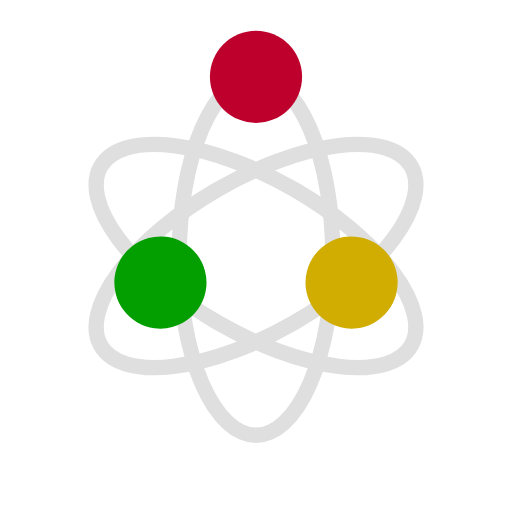
t = 0.00 s
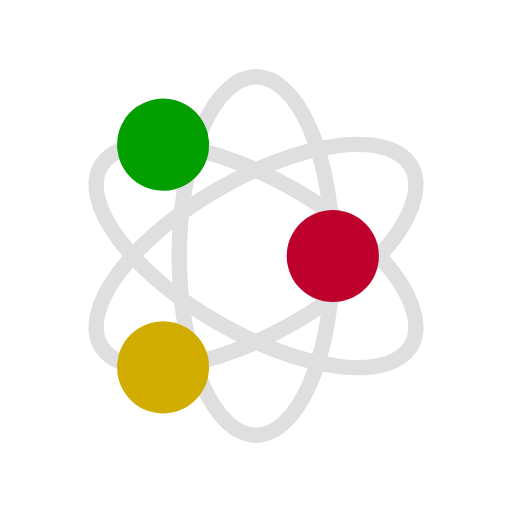
t = 0.25 s
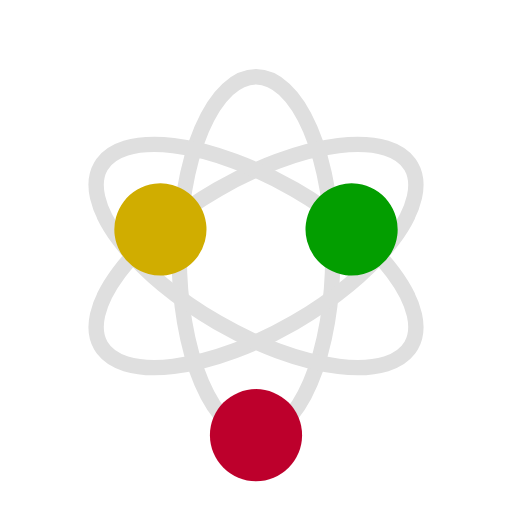
t = 0.50 s
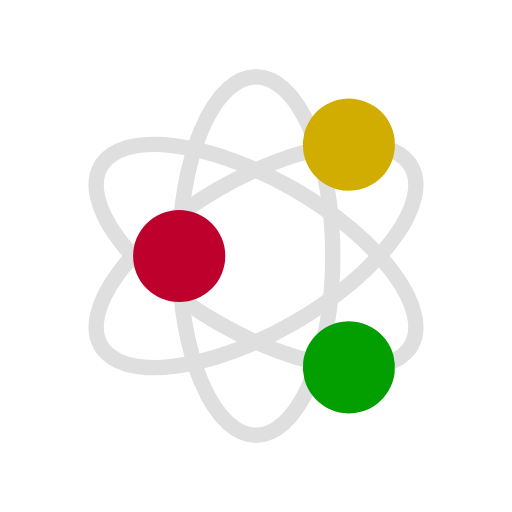
t = 0.75 s

The animated SVG that drew these frames (rendered in a browser with its animation timeline set to each time). Animation: 3 SMIL elements (animateMotion=3); one cycle of 1.00 s, repeats indefinitely.

<?xml version="1.0" encoding="utf-8"?><svg xmlns="http://www.w3.org/2000/svg" xmlns:xlink="http://www.w3.org/1999/xlink" style="margin: auto; background: none; display: block; shape-rendering: auto;" width="120px" height="120px" viewBox="0 0 100 100" preserveAspectRatio="xMidYMid"><defs><path id="path" d="M50 15A15 35 0 0 1 50 85A15 35 0 0 1 50 15" fill="none"></path><path id="patha" d="M0 0A15 35 0 0 1 0 70A15 35 0 0 1 0 0" fill="none"></path></defs><g transform="rotate(0 50 50)"><use xlink:href="#path" stroke="#dfdfdf" stroke-width="3"></use></g><g transform="rotate(60 50 50)"><use xlink:href="#path" stroke="#dfdfdf" stroke-width="3"></use></g><g transform="rotate(120 50 50)"><use xlink:href="#path" stroke="#dfdfdf" stroke-width="3"></use></g><g transform="rotate(0 50 50)"><circle cx="50" cy="15" r="9" fill="#bd002c"><animateMotion dur="1s" repeatCount="indefinite" begin="0s"><mpath xlink:href="#patha"></mpath></animateMotion></circle></g><g transform="rotate(60 50 50)"><circle cx="50" cy="15" r="9" fill="#d0ad00"><animateMotion dur="1s" repeatCount="indefinite" begin="-0.16666666666666666s"><mpath xlink:href="#patha"></mpath></animateMotion></circle></g><g transform="rotate(120 50 50)"><circle cx="50" cy="15" r="9" fill="#039e00"><animateMotion dur="1s" repeatCount="indefinite" begin="-0.3333333333333333s"><mpath xlink:href="#patha"></mpath></animateMotion></circle></g></svg>